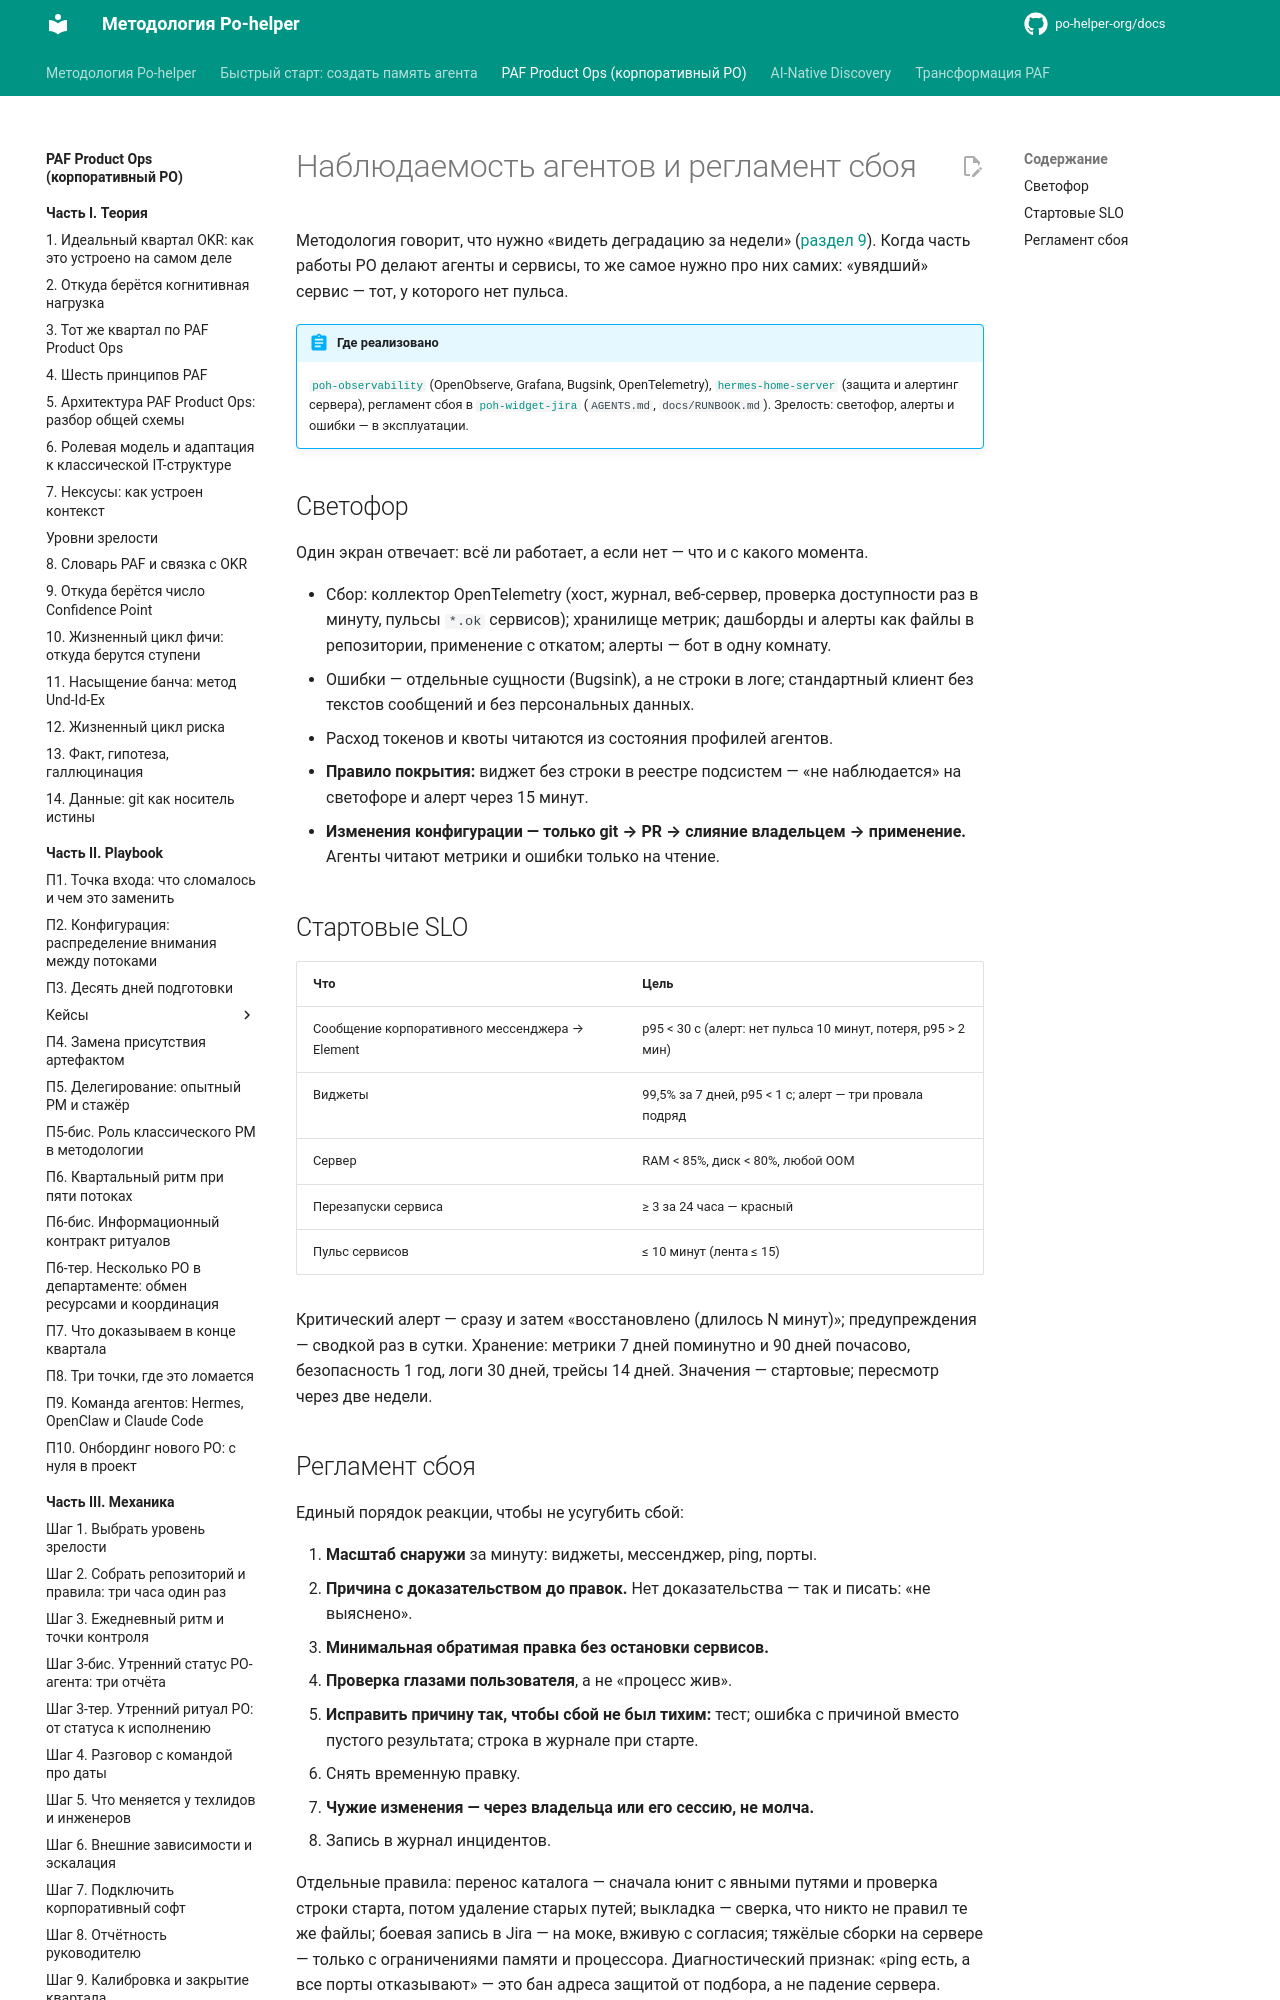

repository: po-helper-org/docs · page: paf-product-ops/practice/observability/index.html · generator: mkdocs

# Наблюдаемость агентов и регламент сбоя

Методология говорит, что нужно «видеть деградацию за недели» ([раздел 9](../theory/confidence-points.md)). Когда часть работы PO делают агенты и сервисы, то же самое нужно про них самих: «увядший» сервис — тот, у которого нет пульса.

!!! abstract "Где реализовано"
    [`poh-observability`](https://github.com/po-helper-org/poh-observability) (OpenObserve, Grafana, Bugsink, OpenTelemetry), [`hermes-home-server`](https://github.com/po-helper-org/hermes-home-server) (защита и алертинг сервера), регламент сбоя в [`poh-widget-jira`](https://github.com/po-helper-org/poh-widget-jira) (`AGENTS.md`, `docs/RUNBOOK.md`). Зрелость: светофор, алерты и ошибки — в эксплуатации.

## Светофор

Один экран отвечает: всё ли работает, а если нет — что и с какого момента.

- Сбор: коллектор OpenTelemetry (хост, журнал, веб-сервер, проверка доступности раз в минуту, пульсы `*.ok` сервисов); хранилище метрик; дашборды и алерты как файлы в репозитории, применение с откатом; алерты — бот в одну комнату.
- Ошибки — отдельные сущности (Bugsink), а не строки в логе; стандартный клиент без текстов сообщений и без персональных данных.
- Расход токенов и квоты читаются из состояния профилей агентов.
- **Правило покрытия:** виджет без строки в реестре подсистем — «не наблюдается» на светофоре и алерт через 15 минут.
- **Изменения конфигурации — только git → PR → слияние владельцем → применение.** Агенты читают метрики и ошибки только на чтение.

## Стартовые SLO

| Что | Цель |
|---|---|
| Сообщение корпоративного мессенджера → Element | p95 < 30 с (алерт: нет пульса 10 минут, потеря, p95 > 2 мин) |
| Виджеты | 99,5% за 7 дней, p95 < 1 с; алерт — три провала подряд |
| Сервер | RAM < 85%, диск < 80%, любой OOM |
| Перезапуски сервиса | ≥ 3 за 24 часа — красный |
| Пульс сервисов | ≤ 10 минут (лента ≤ 15) |

Критический алерт — сразу и затем «восстановлено (длилось N минут)»; предупреждения — сводкой раз в сутки. Хранение: метрики 7 дней поминутно и 90 дней почасово, безопасность 1 год, логи 30 дней, трейсы 14 дней. Значения — стартовые; пересмотр через две недели.
